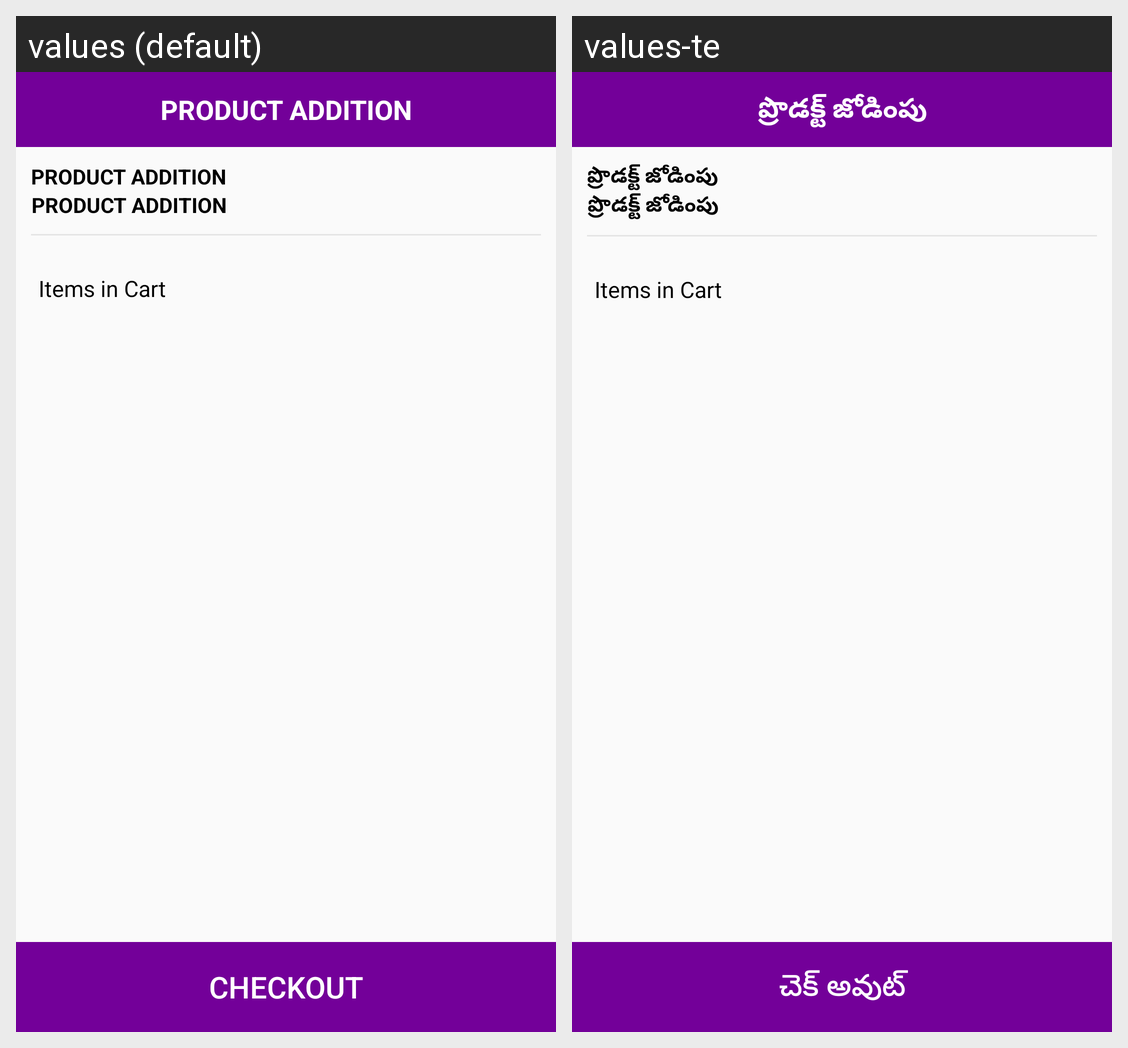

Locale-by-locale string values for the Android screen shown in this grid:
Android screen res/layout/checkout_activity.xml rendered under 2 locales, left to right: values (default), values-te. Device: Nexus 5 (rendered at 1080×1920; each locale shown at half size, 540×960, under a caption strip naming it); theme Theme.MyApplication.
Strings drawn on this screen, with the default value and each locale's value (text and hints the layout hard-codes, and strings that could not be matched under every locale, appear in the picture but are not listed):

product_addition
  values: PRODUCT ADDITION
  values-te: ప్రొడక్ట్ జోడింపు

checkout_txt
  values: Checkout
  values-te: చెక్ అవుట్
